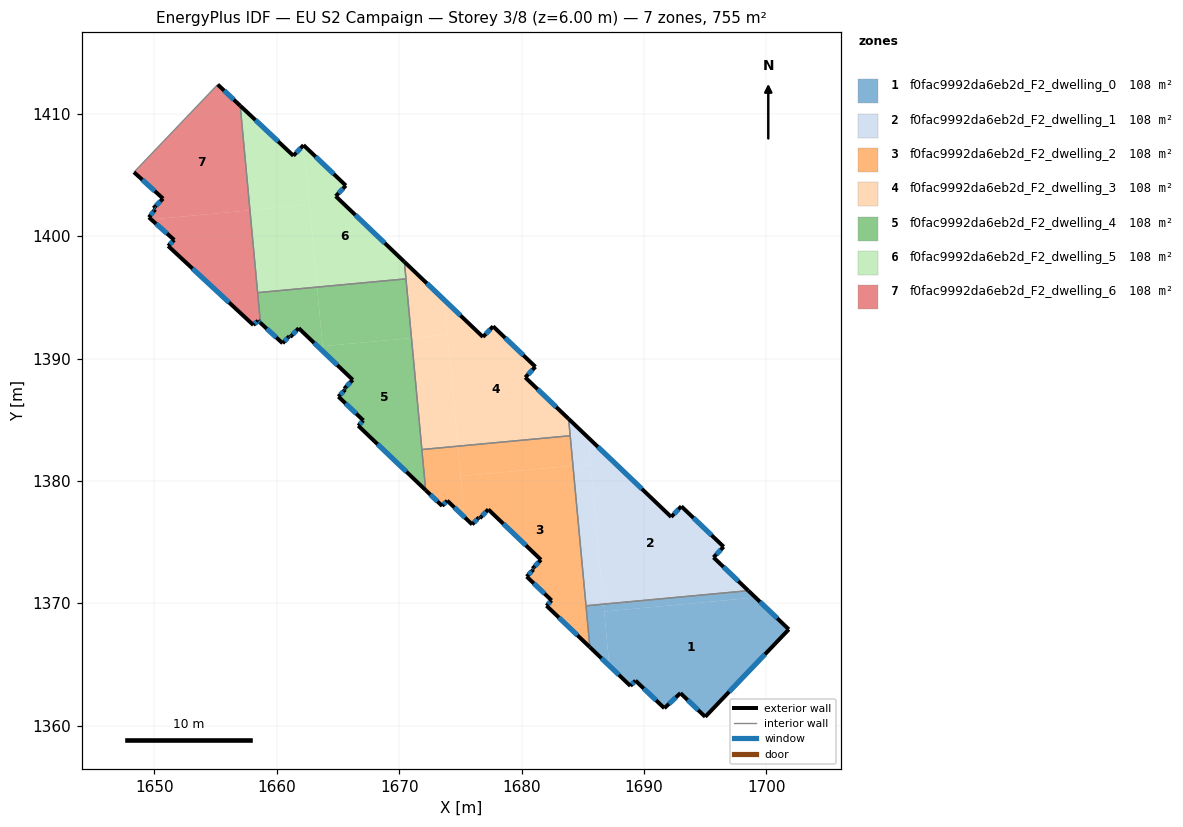
=== STOREY PLAN SPEC (per zone: floor XY polygon, exterior-wall plan segments, windows/doors) ===
zone 1: f0fac9992da6eb2d_F2_dwelling_0  (107.9 m²)
  floor: (1701.83, 1367.88) (1695.00, 1360.74) (1692.98, 1362.67) (1691.66, 1361.44) (1689.31, 1363.70) (1688.89, 1363.26) (1687.16, 1364.91) (1686.75, 1369.34) (1699.11, 1370.49)
  floor: (1699.11, 1370.49) (1686.75, 1369.34) (1686.70, 1369.94) (1698.53, 1371.04)
  floor: (1686.70, 1369.94) (1687.16, 1364.91) (1685.58, 1366.43) (1685.26, 1369.81)
  exterior wall: (1685.58, 1366.43) – (1688.89, 1363.26)  [4.6 m]
    window: (1686.52, 1365.53) – (1687.95, 1364.17)  [2.5 m²]
  exterior wall: (1701.83, 1367.88) – (1698.53, 1371.04)  [4.6 m]
    window: (1700.89, 1368.79) – (1699.47, 1370.14)  [2.5 m²]
  exterior wall: (1695.00, 1360.74) – (1701.83, 1367.88)  [9.9 m]
    window: (1696.96, 1362.78) – (1699.88, 1365.84)  [5.4 m²]
  exterior wall: (1692.98, 1362.67) – (1695.00, 1360.74)  [2.8 m]
    window: (1693.56, 1362.12) – (1694.43, 1361.29)  [1.5 m²]
  exterior wall: (1691.66, 1361.44) – (1692.98, 1362.67)  [1.8 m]
    window: (1692.04, 1361.80) – (1692.60, 1362.32)  [1.0 m²]
  exterior wall: (1689.31, 1363.70) – (1691.66, 1361.44)  [3.3 m]
    window: (1689.98, 1363.05) – (1690.99, 1362.09)  [1.8 m²]
  exterior wall: (1688.89, 1363.26) – (1689.31, 1363.70)  [0.6 m]
    window: (1689.01, 1363.39) – (1689.19, 1363.57)  [0.3 m²]
  interior walls: 2
zone 2: f0fac9992da6eb2d_F2_dwelling_1  (107.9 m²)
  floor: (1693.05, 1377.94) (1696.51, 1374.63) (1695.68, 1373.76) (1698.53, 1371.04) (1686.70, 1369.94) (1685.43, 1383.56) (1692.22, 1377.07)
  floor: (1685.63, 1381.39) (1686.70, 1369.94) (1685.26, 1369.81) (1684.20, 1381.26)
  floor: (1685.43, 1383.56) (1685.63, 1381.39) (1684.20, 1381.26) (1683.84, 1385.08)
  exterior wall: (1693.05, 1377.94) – (1692.22, 1377.07)  [1.2 m]
    window: (1692.82, 1377.69) – (1692.46, 1377.32)  [0.7 m²]
  exterior wall: (1696.51, 1374.63) – (1693.05, 1377.94)  [4.8 m]
    window: (1695.52, 1375.58) – (1694.04, 1376.99)  [2.6 m²]
  exterior wall: (1695.68, 1373.76) – (1696.51, 1374.63)  [1.2 m]
    window: (1695.92, 1374.01) – (1696.27, 1374.38)  [0.7 m²]
  exterior wall: (1698.53, 1371.04) – (1695.68, 1373.76)  [3.9 m]
    window: (1697.71, 1371.82) – (1696.49, 1372.99)  [2.2 m²]
  exterior wall: (1692.22, 1377.07) – (1683.84, 1385.08)  [11.6 m]
    window: (1689.83, 1379.36) – (1686.24, 1382.79)  [6.4 m²]
  interior walls: 3
zone 3: f0fac9992da6eb2d_F2_dwelling_2  (107.9 m²)
  floor: (1684.20, 1381.26) (1685.58, 1366.43) (1682.04, 1369.82) (1682.45, 1370.25) (1680.42, 1372.20) (1680.97, 1372.77) (1680.90, 1372.84) (1681.59, 1373.57) (1677.28, 1377.68) (1676.59, 1376.96) (1676.52, 1377.03) (1675.96, 1376.45) (1675.33, 1377.06) (1675.02, 1380.41)
  floor: (1683.97, 1383.70) (1684.20, 1381.26) (1675.02, 1380.41) (1674.79, 1382.85)
  floor: (1674.79, 1382.85) (1675.33, 1377.06) (1673.93, 1378.40) (1673.51, 1377.97) (1672.16, 1379.26) (1671.85, 1382.58)
  exterior wall: (1682.45, 1370.25) – (1682.04, 1369.82)  [0.6 m]
    window: (1682.33, 1370.13) – (1682.16, 1369.94)  [0.3 m²]
  exterior wall: (1680.42, 1372.20) – (1682.45, 1370.25)  [2.8 m]
    window: (1681.00, 1371.64) – (1681.87, 1370.81)  [1.6 m²]
  exterior wall: (1680.97, 1372.77) – (1680.42, 1372.20)  [0.8 m]
    window: (1680.81, 1372.61) – (1680.57, 1372.36)  [0.4 m²]
  exterior wall: (1680.90, 1372.84) – (1680.97, 1372.77)  [0.1 m]
    window: (1680.92, 1372.82) – (1680.95, 1372.79)  [0.1 m²]
  exterior wall: (1681.59, 1373.57) – (1680.90, 1372.84)  [1.0 m]
    window: (1681.39, 1373.36) – (1681.09, 1373.05)  [0.6 m²]
  exterior wall: (1677.28, 1377.68) – (1681.59, 1373.57)  [6.0 m]
    window: (1678.51, 1376.51) – (1680.36, 1374.74)  [3.3 m²]
  exterior wall: (1676.59, 1376.96) – (1677.28, 1377.68)  [1.0 m]
    window: (1676.79, 1377.17) – (1677.08, 1377.48)  [0.6 m²]
  exterior wall: (1676.52, 1377.03) – (1676.59, 1376.96)  [0.1 m]
    window: (1676.54, 1377.01) – (1676.57, 1376.98)  [0.1 m²]
  exterior wall: (1675.96, 1376.45) – (1676.52, 1377.03)  [0.8 m]
    window: (1676.12, 1376.62) – (1676.36, 1376.87)  [0.4 m²]
  exterior wall: (1673.93, 1378.40) – (1675.96, 1376.45)  [2.8 m]
    window: (1674.51, 1377.84) – (1675.38, 1377.01)  [1.6 m²]
  exterior wall: (1673.51, 1377.97) – (1673.93, 1378.40)  [0.6 m]
    window: (1673.63, 1378.09) – (1673.81, 1378.28)  [0.3 m²]
  exterior wall: (1672.16, 1379.26) – (1673.51, 1377.97)  [1.9 m]
    window: (1672.55, 1378.89) – (1673.13, 1378.34)  [1.0 m²]
  exterior wall: (1682.04, 1369.82) – (1685.58, 1366.43)  [4.9 m]
    window: (1683.05, 1368.85) – (1684.57, 1367.40)  [2.7 m²]
  interior walls: 4
zone 4: f0fac9992da6eb2d_F2_dwelling_3  (107.9 m²)
  floor: (1681.13, 1389.33) (1680.30, 1388.47) (1683.84, 1385.08) (1683.97, 1383.70) (1674.79, 1382.85) (1673.68, 1394.80) (1676.84, 1391.77) (1677.67, 1392.64)
  floor: (1673.94, 1391.96) (1674.79, 1382.85) (1671.85, 1382.58) (1671.00, 1391.69)
  floor: (1673.68, 1394.80) (1673.94, 1391.96) (1671.00, 1391.69) (1670.43, 1397.90)
  exterior wall: (1680.30, 1388.47) – (1681.13, 1389.33)  [1.2 m]
    window: (1680.54, 1388.72) – (1680.89, 1389.09)  [0.7 m²]
  exterior wall: (1683.84, 1385.08) – (1680.30, 1388.47)  [4.9 m]
    window: (1682.83, 1386.05) – (1681.31, 1387.50)  [2.7 m²]
  exterior wall: (1676.84, 1391.77) – (1670.43, 1397.91)  [8.9 m]
    window: (1675.01, 1393.53) – (1672.26, 1396.16)  [4.9 m²]
  exterior wall: (1677.67, 1392.64) – (1676.84, 1391.77)  [1.2 m]
    window: (1677.44, 1392.39) – (1677.08, 1392.02)  [0.7 m²]
  exterior wall: (1681.13, 1389.33) – (1677.67, 1392.64)  [4.8 m]
    window: (1680.14, 1390.28) – (1678.66, 1391.70)  [2.6 m²]
  interior walls: 4
zone 5: f0fac9992da6eb2d_F2_dwelling_4  (107.9 m²)
  floor: (1671.00, 1391.69) (1672.16, 1379.26) (1666.66, 1384.52) (1667.07, 1384.95) (1665.04, 1386.90) (1665.59, 1387.48) (1665.52, 1387.55) (1666.21, 1388.27) (1663.79, 1390.58) (1663.75, 1391.01)
  floor: (1670.55, 1396.52) (1671.00, 1391.69) (1663.75, 1391.01) (1663.30, 1395.85)
  floor: (1663.30, 1395.85) (1663.79, 1390.58) (1661.79, 1392.49) (1661.10, 1391.77) (1661.03, 1391.84) (1660.47, 1391.26) (1658.66, 1392.92) (1658.43, 1395.39)
  exterior wall: (1667.07, 1384.95) – (1666.66, 1384.52)  [0.6 m]
    window: (1666.95, 1384.83) – (1666.78, 1384.64)  [0.3 m²]
  exterior wall: (1665.04, 1386.90) – (1667.07, 1384.95)  [2.8 m]
    window: (1665.62, 1386.34) – (1666.49, 1385.51)  [1.6 m²]
  exterior wall: (1665.59, 1387.48) – (1665.04, 1386.90)  [0.8 m]
    window: (1665.43, 1387.31) – (1665.20, 1387.06)  [0.4 m²]
  exterior wall: (1665.52, 1387.55) – (1665.59, 1387.48)  [0.1 m]
    window: (1665.54, 1387.53) – (1665.57, 1387.50)  [0.1 m²]
  exterior wall: (1666.21, 1388.27) – (1665.52, 1387.55)  [1.0 m]
    window: (1666.01, 1388.06) – (1665.71, 1387.75)  [0.6 m²]
  exterior wall: (1661.79, 1392.49) – (1666.21, 1388.27)  [6.1 m]
    window: (1663.05, 1391.28) – (1664.95, 1389.48)  [3.4 m²]
  exterior wall: (1661.10, 1391.77) – (1661.79, 1392.49)  [1.0 m]
    window: (1661.30, 1391.97) – (1661.60, 1392.28)  [0.6 m²]
  exterior wall: (1661.03, 1391.84) – (1661.10, 1391.77)  [0.1 m]
    window: (1661.05, 1391.82) – (1661.08, 1391.79)  [0.1 m²]
  exterior wall: (1660.47, 1391.26) – (1661.03, 1391.84)  [0.8 m]
    window: (1660.63, 1391.43) – (1660.87, 1391.67)  [0.4 m²]
  exterior wall: (1658.66, 1392.92) – (1660.47, 1391.26)  [2.5 m]
    window: (1659.18, 1392.45) – (1659.96, 1391.73)  [1.4 m²]
  exterior wall: (1666.66, 1384.52) – (1672.16, 1379.26)  [7.6 m]
    window: (1668.23, 1383.02) – (1670.59, 1380.76)  [4.2 m²]
  interior walls: 4
zone 6: f0fac9992da6eb2d_F2_dwelling_5  (107.9 m²)
  floor: (1665.64, 1404.14) (1664.81, 1403.27) (1670.43, 1397.91) (1670.55, 1396.52) (1663.30, 1395.85) (1662.22, 1407.41)
  floor: (1662.67, 1402.57) (1663.30, 1395.85) (1658.43, 1395.39) (1657.81, 1402.12)
  floor: (1662.19, 1407.45) (1662.22, 1407.41) (1662.67, 1402.57) (1657.81, 1402.12) (1657.01, 1410.67) (1661.36, 1406.58)
  exterior wall: (1670.43, 1397.91) – (1664.81, 1403.27)  [7.8 m]
    window: (1668.82, 1399.44) – (1666.42, 1401.74)  [4.3 m²]
  exterior wall: (1661.36, 1406.58) – (1657.01, 1410.67)  [6.0 m]
    window: (1660.12, 1407.75) – (1658.25, 1409.50)  [3.3 m²]
  exterior wall: (1662.19, 1407.45) – (1661.36, 1406.58)  [1.2 m]
    window: (1661.95, 1407.20) – (1661.59, 1406.83)  [0.7 m²]
  exterior wall: (1665.64, 1404.14) – (1662.19, 1407.45)  [4.8 m]
    window: (1664.66, 1405.09) – (1663.17, 1406.50)  [2.6 m²]
  exterior wall: (1664.81, 1403.27) – (1665.64, 1404.14)  [1.2 m]
    window: (1665.05, 1403.52) – (1665.41, 1403.89)  [0.7 m²]
  interior walls: 3
zone 7: f0fac9992da6eb2d_F2_dwelling_6  (107.9 m²)
  floor: (1657.81, 1402.12) (1658.66, 1392.92) (1658.47, 1393.10) (1658.09, 1392.75) (1657.92, 1392.90) (1651.13, 1399.21) (1651.62, 1399.70) (1649.74, 1401.37)
  floor: (1657.01, 1410.67) (1657.81, 1402.12) (1649.74, 1401.37) (1649.55, 1401.54) (1650.07, 1402.19) (1649.93, 1402.29) (1650.71, 1403.08) (1648.33, 1405.23) (1655.18, 1412.39)
  exterior wall: (1651.62, 1399.70) – (1651.13, 1399.21)  [0.7 m]
    window: (1651.48, 1399.56) – (1651.27, 1399.35)  [0.4 m²]
  exterior wall: (1649.55, 1401.54) – (1651.62, 1399.70)  [2.8 m]
    window: (1650.14, 1401.02) – (1651.03, 1400.23)  [1.5 m²]
  exterior wall: (1650.07, 1402.19) – (1649.55, 1401.54)  [0.8 m]
    window: (1649.92, 1402.01) – (1649.70, 1401.73)  [0.5 m²]
  exterior wall: (1649.93, 1402.29) – (1650.07, 1402.19)  [0.2 m]
    window: (1649.97, 1402.26) – (1650.03, 1402.22)  [0.1 m²]
  exterior wall: (1650.71, 1403.08) – (1649.93, 1402.29)  [1.1 m]
    window: (1650.49, 1402.85) – (1650.15, 1402.52)  [0.6 m²]
  exterior wall: (1648.33, 1405.23) – (1650.71, 1403.08)  [3.2 m]
    window: (1649.01, 1404.62) – (1650.03, 1403.69)  [1.8 m²]
  exterior wall: (1657.01, 1410.67) – (1655.18, 1412.39)  [2.5 m]
    window: (1656.49, 1411.16) – (1655.70, 1411.90)  [1.4 m²]
  exterior wall: (1658.47, 1393.10) – (1658.66, 1392.92)  [0.3 m]
    window: (1658.52, 1393.05) – (1658.61, 1392.97)  [0.1 m²]
  exterior wall: (1658.09, 1392.75) – (1658.47, 1393.10)  [0.5 m]
    window: (1658.20, 1392.85) – (1658.36, 1393.00)  [0.3 m²]
  exterior wall: (1651.13, 1399.21) – (1658.09, 1392.75)  [9.5 m]
    window: (1653.12, 1397.36) – (1656.10, 1394.59)  [5.2 m²]
  interior walls: 3

=== DERIVED (storey summary) ===
Building: EU S2 Campaign
Storey: 3 of 8  (floor level z = 6.00 m)
Storey gross floor area: 755.1 m²
Zones on this storey: 7
  - f0fac9992da6eb2d_F2_dwelling_0: floor 107.9 m²; exterior wall 27.5 m (82.5 m²); 7 window(s) 15.2 m²; WWR 18.4%
  - f0fac9992da6eb2d_F2_dwelling_1: floor 107.9 m²; exterior wall 22.7 m (68.1 m²); 5 window(s) 12.5 m²; WWR 18.4%
  - f0fac9992da6eb2d_F2_dwelling_2: floor 107.9 m²; exterior wall 23.4 m (70.1 m²); 13 window(s) 12.9 m²; WWR 18.4%
  - f0fac9992da6eb2d_F2_dwelling_3: floor 107.9 m²; exterior wall 21.0 m (62.9 m²); 5 window(s) 11.5 m²; WWR 18.4%
  - f0fac9992da6eb2d_F2_dwelling_4: floor 107.9 m²; exterior wall 23.4 m (70.2 m²); 11 window(s) 12.9 m²; WWR 18.4%
  - f0fac9992da6eb2d_F2_dwelling_5: floor 107.9 m²; exterior wall 20.9 m (62.7 m²); 5 window(s) 11.5 m²; WWR 18.4%
  - f0fac9992da6eb2d_F2_dwelling_6: floor 107.9 m²; exterior wall 21.6 m (64.8 m²); 10 window(s) 11.9 m²; WWR 18.4%
Zone adjacency (shared interzone walls):
  - f0fac9992da6eb2d_F2_dwelling_0 ↔ f0fac9992da6eb2d_F2_dwelling_1
  - f0fac9992da6eb2d_F2_dwelling_0 ↔ f0fac9992da6eb2d_F2_dwelling_2
  - f0fac9992da6eb2d_F2_dwelling_1 ↔ f0fac9992da6eb2d_F2_dwelling_2
  - f0fac9992da6eb2d_F2_dwelling_1 ↔ f0fac9992da6eb2d_F2_dwelling_3
  - f0fac9992da6eb2d_F2_dwelling_2 ↔ f0fac9992da6eb2d_F2_dwelling_3
  - f0fac9992da6eb2d_F2_dwelling_2 ↔ f0fac9992da6eb2d_F2_dwelling_4
  - f0fac9992da6eb2d_F2_dwelling_3 ↔ f0fac9992da6eb2d_F2_dwelling_4
  - f0fac9992da6eb2d_F2_dwelling_3 ↔ f0fac9992da6eb2d_F2_dwelling_5
  - f0fac9992da6eb2d_F2_dwelling_4 ↔ f0fac9992da6eb2d_F2_dwelling_5
  - f0fac9992da6eb2d_F2_dwelling_4 ↔ f0fac9992da6eb2d_F2_dwelling_6
  - f0fac9992da6eb2d_F2_dwelling_5 ↔ f0fac9992da6eb2d_F2_dwelling_6